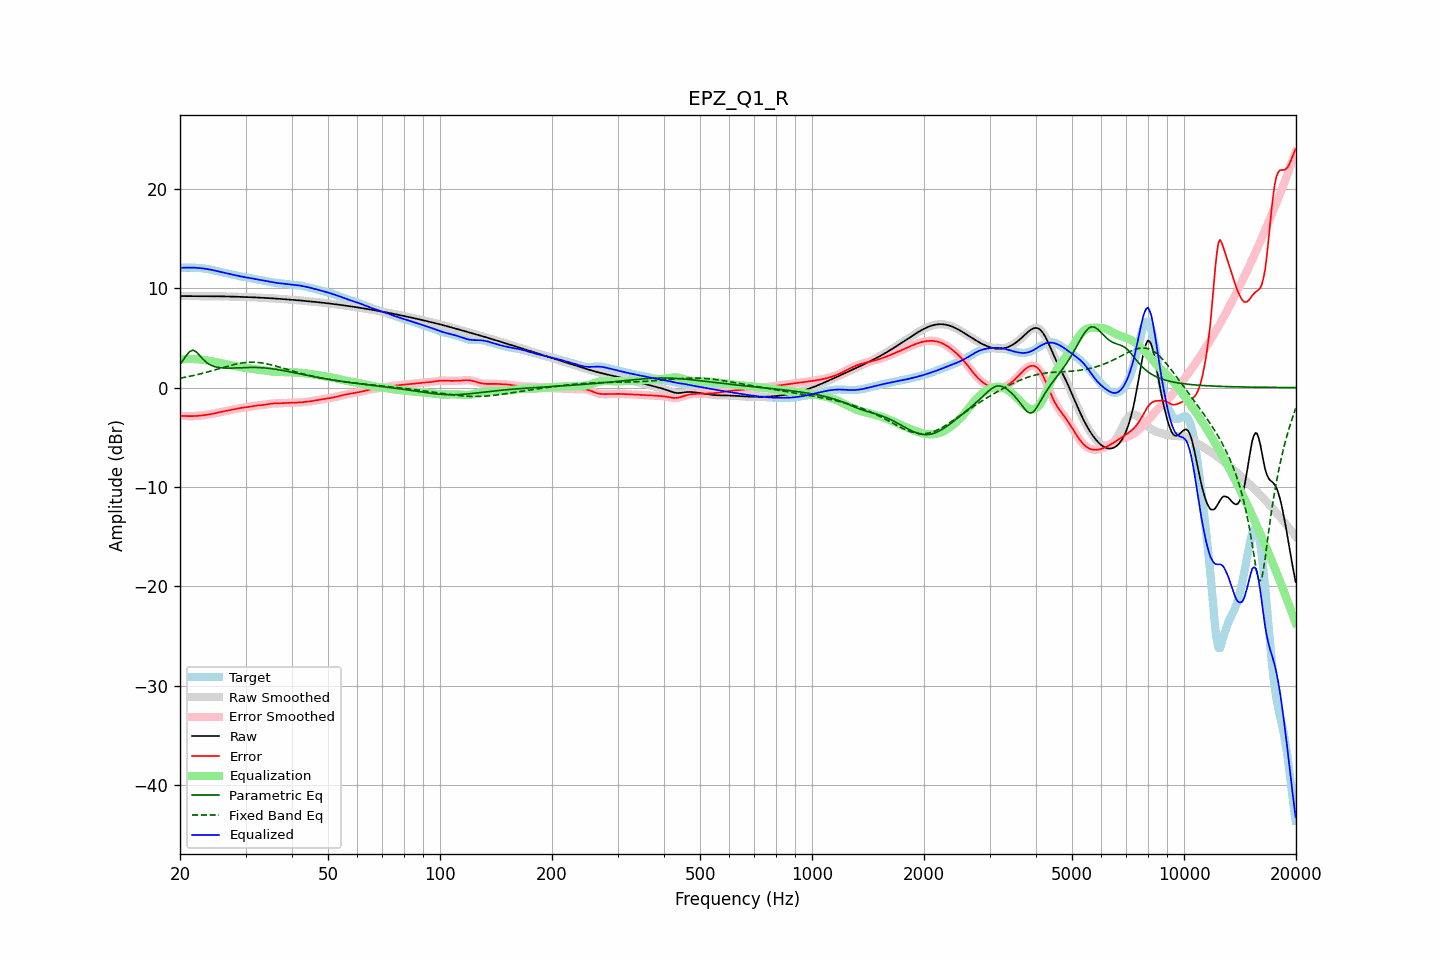

Values plotted in this chart, from the file beside it:
frequency, raw, error, smoothed, error_smoothed, equalization, parametric_eq, fixed_band_eq, equalized_raw, equalized_smoothed, target
20.00, 9.21, -2.84, 9.21, -2.84, 2.84, 2.33, 0.95, 12.04, 12.04, 12.05
20.20, 9.21, -2.85, 9.21, -2.85, 2.85, 2.55, 0.98, 12.05, 12.05, 12.05
20.40, 9.20, -2.86, 9.20, -2.86, 2.86, 2.77, 1.01, 12.06, 12.06, 12.06
20.61, 9.20, -2.86, 9.20, -2.86, 2.86, 3.00, 1.04, 12.07, 12.07, 12.06
20.81, 9.20, -2.87, 9.20, -2.87, 2.87, 3.24, 1.07, 12.07, 12.07, 12.07
21.02, 9.20, -2.87, 9.20, -2.87, 2.87, 3.43, 1.10, 12.07, 12.07, 12.07
21.23, 9.20, -2.87, 9.20, -2.87, 2.87, 3.62, 1.13, 12.07, 12.07, 12.07
21.44, 9.20, -2.87, 9.20, -2.87, 2.87, 3.70, 1.17, 12.07, 12.07, 12.07
21.66, 9.20, -2.87, 9.20, -2.87, 2.87, 3.76, 1.20, 12.06, 12.06, 12.06
21.87, 9.19, -2.86, 9.19, -2.86, 2.86, 3.69, 1.24, 12.06, 12.06, 12.06
22.09, 9.19, -2.86, 9.19, -2.86, 2.85, 3.61, 1.28, 12.05, 12.05, 12.05
22.31, 9.19, -2.84, 9.19, -2.84, 2.84, 3.44, 1.32, 12.04, 12.04, 12.04
22.54, 9.19, -2.83, 9.19, -2.83, 2.83, 3.27, 1.36, 12.02, 12.02, 12.02
22.76, 9.19, -2.81, 9.19, -2.81, 2.81, 3.09, 1.40, 12.01, 12.01, 12.01
22.99, 9.19, -2.80, 9.19, -2.80, 2.80, 2.90, 1.44, 11.99, 11.99, 11.99
23.22, 9.19, -2.78, 9.19, -2.78, 2.78, 2.75, 1.48, 11.97, 11.97, 11.97
23.45, 9.19, -2.75, 9.19, -2.75, 2.75, 2.59, 1.52, 11.95, 11.95, 11.95
23.69, 9.19, -2.73, 9.19, -2.73, 2.73, 2.48, 1.57, 11.92, 11.92, 11.92
23.92, 9.19, -2.70, 9.19, -2.70, 2.70, 2.36, 1.61, 11.89, 11.89, 11.90
24.16, 9.19, -2.67, 9.19, -2.67, 2.67, 2.28, 1.66, 11.86, 11.86, 11.86
24.40, 9.19, -2.64, 9.19, -2.64, 2.64, 2.20, 1.70, 11.83, 11.83, 11.83
24.65, 9.19, -2.61, 9.19, -2.61, 2.61, 2.14, 1.75, 11.79, 11.79, 11.80
24.89, 9.19, -2.57, 9.19, -2.57, 2.57, 2.09, 1.80, 11.76, 11.76, 11.76
25.14, 9.18, -2.54, 9.18, -2.54, 2.54, 2.05, 1.84, 11.72, 11.72, 11.72
25.39, 9.18, -2.50, 9.18, -2.50, 2.50, 2.02, 1.89, 11.68, 11.68, 11.68
25.65, 9.18, -2.47, 9.18, -2.47, 2.47, 2.00, 1.94, 11.64, 11.65, 11.64
25.91, 9.18, -2.43, 9.18, -2.43, 2.43, 1.98, 1.99, 11.61, 11.61, 11.61
26.16, 9.17, -2.40, 9.17, -2.40, 2.40, 1.97, 2.03, 11.57, 11.57, 11.57
26.43, 9.17, -2.36, 9.17, -2.36, 2.36, 1.96, 2.08, 11.53, 11.53, 11.53
26.69, 9.17, -2.33, 9.17, -2.33, 2.33, 1.96, 2.13, 11.50, 11.50, 11.50
26.96, 9.16, -2.30, 9.16, -2.30, 2.30, 1.96, 2.17, 11.46, 11.46, 11.46
27.23, 9.16, -2.27, 9.16, -2.27, 2.27, 1.96, 2.22, 11.43, 11.43, 11.43
27.50, 9.15, -2.24, 9.15, -2.24, 2.24, 1.96, 2.26, 11.39, 11.39, 11.39
27.77, 9.15, -2.21, 9.15, -2.21, 2.20, 1.97, 2.30, 11.35, 11.35, 11.35
28.05, 9.14, -2.17, 9.14, -2.17, 2.17, 1.97, 2.34, 11.31, 11.31, 11.32
28.33, 9.14, -2.14, 9.14, -2.14, 2.14, 1.98, 2.37, 11.28, 11.28, 11.28
28.62, 9.13, -2.11, 9.13, -2.11, 2.11, 1.99, 2.41, 11.24, 11.24, 11.24
28.90, 9.13, -2.07, 9.13, -2.07, 2.08, 1.99, 2.44, 11.21, 11.21, 11.20
29.19, 9.12, -2.05, 9.12, -2.05, 2.05, 2.00, 2.46, 11.18, 11.18, 11.17
29.48, 9.12, -2.02, 9.12, -2.02, 2.03, 2.01, 2.49, 11.15, 11.15, 11.14
29.78, 9.12, -2.00, 9.12, -2.00, 2.00, 2.01, 2.51, 11.12, 11.12, 11.12
30.08, 9.11, -1.98, 9.11, -1.98, 1.98, 2.02, 2.53, 11.09, 11.09, 11.09
30.38, 9.10, -1.96, 9.10, -1.96, 1.96, 2.02, 2.54, 11.06, 11.06, 11.07
30.68, 9.10, -1.94, 9.10, -1.94, 1.93, 2.03, 2.55, 11.03, 11.03, 11.04
30.99, 9.09, -1.91, 9.09, -1.91, 1.91, 2.03, 2.55, 11.00, 11.00, 11.01
31.30, 9.08, -1.89, 9.08, -1.88, 1.88, 2.03, 2.55, 10.97, 10.97, 10.97
31.61, 9.08, -1.86, 9.08, -1.85, 1.86, 2.03, 2.55, 10.94, 10.94, 10.93
31.93, 9.07, -1.83, 9.07, -1.83, 1.84, 2.03, 2.54, 10.90, 10.90, 10.89
32.24, 9.06, -1.80, 9.06, -1.80, 1.81, 2.02, 2.53, 10.87, 10.87, 10.86
32.57, 9.05, -1.79, 9.05, -1.79, 1.79, 2.01, 2.52, 10.84, 10.84, 10.84
32.89, 9.04, -1.77, 9.04, -1.77, 1.77, 2.01, 2.50, 10.81, 10.81, 10.82
33.22, 9.03, -1.76, 9.03, -1.76, 1.75, 2.00, 2.48, 10.78, 10.78, 10.79
33.55, 9.03, -1.74, 9.03, -1.74, 1.73, 1.98, 2.45, 10.75, 10.75, 10.77
33.89, 9.02, -1.72, 9.02, -1.72, 1.71, 1.97, 2.42, 10.72, 10.72, 10.73
34.23, 9.01, -1.69, 9.01, -1.69, 1.68, 1.96, 2.39, 10.69, 10.69, 10.70
34.57, 9.00, -1.66, 9.00, -1.66, 1.66, 1.94, 2.35, 10.66, 10.66, 10.66
34.92, 8.99, -1.63, 8.99, -1.63, 1.64, 1.92, 2.32, 10.63, 10.63, 10.62
35.27, 8.98, -1.61, 8.98, -1.61, 1.62, 1.90, 2.28, 10.60, 10.60, 10.59
35.62, 8.97, -1.60, 8.97, -1.60, 1.61, 1.88, 2.23, 10.58, 10.58, 10.57
35.97, 8.96, -1.59, 8.96, -1.59, 1.59, 1.85, 2.19, 10.55, 10.55, 10.55
... 635 more rows
